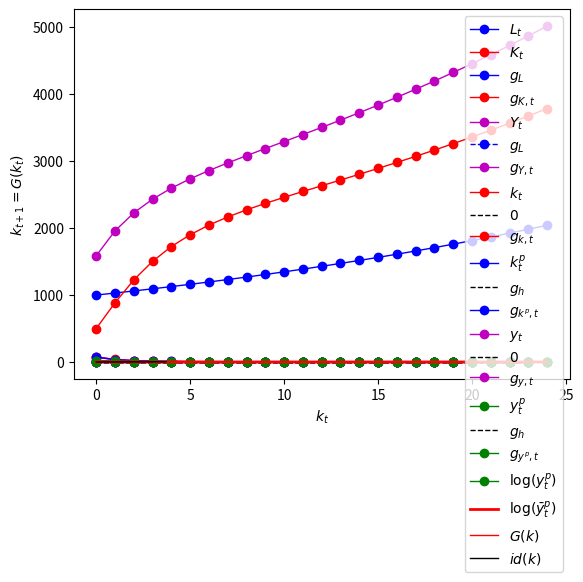

Recreate this plot in Python.
# -*- coding: utf-8 -*-
"""
Created on Mon Oct 14 09:38:34 2021

[redacted]
"""

import numpy as np
import matplotlib.pyplot as plt
from math import log
import scipy.optimize


# Length of iteration:
T = 300
# Do you want to see the plots?
show_plots = "yes"
# show_plots = 'no'
# Do you want to save the figures?
# save_figs = 'yes'
save_figs = "no"

##############################################################################
# A. Model parameters
##############################################################################
# Savings rate:
s = 0.4
# Population growth rate:
g_N = 0.02
# Labor efficiency growth rate:
g_h = 0.01
# Rate of depreciation:
delta = 0.5
# Production parameters (CES function):
alpha = 1 / 3
# Elasticity of substitution (1=Cobb-Douglas)
sigma = 1
# sigma =1 is the Cobb-Douglas case
theta = 2

##############################################################################
# B. Initial conditions:
##############################################################################
N_0 = 1000
h_0 = 1
K_0 = 500
# Determine initial labor force and its constant growth rate:
L_0 = h_0 * N_0
g_L = (1 + g_N) * (1 + g_h) - 1
# Initial capital intensity:
k_0 = K_0 / L_0
# Initial capital per capita:
k_p_0 = K_0 / N_0

# Check if parameters make economic sense
assert s > 0 and s <= 1
assert delta > 0 and delta <= 1
assert g_N > -1 and g_h >= 0
assert alpha > 0 and alpha < 1
assert sigma > 0
assert theta > 0
assert h_0 > 0
assert N_0 > 0
assert K_0 > 0


##############################################################################
# C. Functions
##############################################################################
# Production function (CES):
def f(k):
    rho = (sigma - 1) / sigma
    if rho == 0:
        f_value = theta * k**alpha
    else:
        f_value = theta * (alpha * k**rho + 1 - alpha) ** (1 / rho)
    return f_value


# Time-one map:
def G(k):
    G_value = 1 / (1 + g_L) * (s * f(k) + (1 - delta) * k)
    return G_value


# Fixed point map (zeroes are fixed points)
def H(k):
    H_value = G(k) - k
    return H_value


# Function to compute the fixed point:
def compute_fixed_point(k_guess):
    solution = scipy.optimize.root(H, k_guess)
    return solution.x


# Function to demonstrate existence of fixed point graphically:
def g(k):
    g_value = f(k) / k
    return g_value


##############################################################################
# D. Simulation parameters
##############################################################################
# Data-arrays to store values in:
k_series = np.empty(T + 1)
k_p_series = np.empty(T + 1)
K_series = np.empty(T + 1)
L_series = np.empty(T + 1)
Y_series = np.empty(T + 1)
y_series = np.empty(T + 1)
y_p_series = np.empty(T + 1)
C_series = np.empty(T + 1)
c_series = np.empty(T + 1)
log_y_series = np.empty(T + 1)
N_series = np.empty(T + 1)
h_series = np.empty(T + 1)
g_k_series = np.empty(T + 1)
g_k_p_series = np.empty(T + 1)
g_K_series = np.empty(T + 1)
g_y_series = np.empty(T + 1)
g_y_p_series = np.empty(T + 1)
g_Y_series = np.empty(T + 1)
g_C_series = np.empty(T + 1)
g_c_series = np.empty(T + 1)
g_N_series = np.empty(T + 1)
g_L_series = np.empty(T + 1)
log_y_p_series = np.empty(T + 1)
log_k_p_series = np.empty(T + 1)
log_y_p_trend_series = np.empty(T + 1)
log_k_p_trend_series = np.empty(T + 1)
log_y_p_trend_series2 = np.empty(T + 1)
log_k_p_trend_series2 = np.empty(T + 1)

##############################################################################
# E. Initialization
##############################################################################
# Set initial values:
K = K_0
L = L_0
N = N_0
h = h_0
k = k_0
k_p = k_p_0
Y = L * f(K / L)
C = (1 - s) * Y
y = Y / L
y_p = Y / N
c = C / N
# Endogenous gowth rates in t=0 are set to zero:
g_k_series[0] = 0
g_k_p_series[0] = 0
g_K_series[0] = 0
g_Y_series[0] = 0
g_y_series[0] = 0
g_y_p_series[0] = 0
g_C_series[0] = 0
g_c_series[0] = 0
g_N_series[0] = 0

##############################################################################
# F. Compute fixed point values
##############################################################################
k_bar_value = compute_fixed_point(2)
k_bar = k_bar_value[0]
y_bar = f(k_bar)
c_bar = (1 - s) * f(k_bar)

##############################################################################
# G. Iteration
##############################################################################
# Iterate system forward for T periods:
for t in range(T + 1):
    L_series[t] = L
    N_series[t] = N
    h_series[t] = h
    K_series[t] = K
    k_series[t] = k
    k_p_series[t] = k_p
    Y_series[t] = Y
    y_series[t] = y
    y_p_series[t] = y_p
    C_series[t] = C
    c_series[t] = c
    log_y_series[t] = log(y)
    log_y_p_series[t] = log(y_p)
    log_k_p_series[t] = log(k_p)
    log_y_p_trend_series[t] = log(y_bar) + t * log(1 + g_h)
    log_k_p_trend_series[t] = log(k_bar) + t * log(1 + g_h)
    if t > 0:
        g_N = N / N_series[t - 1] - 1
        g_k = k / k_series[t - 1] - 1
        g_k_p = k_p / k_p_series[t - 1] - 1
        g_K = K / K_series[t - 1] - 1
        g_Y = Y / Y_series[t - 1] - 1
        g_y = y / y_series[t - 1] - 1
        g_y_p = y_p / y_p_series[t - 1] - 1
        g_C = C / C_series[t - 1] - 1
        g_c = c / c_series[t - 1] - 1
        g_N_series[t] = g_N * 100
        g_k_series[t] = g_k * 100
        g_k_p_series[t] = g_k_p * 100
        g_K_series[t] = g_K * 100
        g_Y_series[t] = g_Y * 100
        g_y_series[t] = g_y * 100
        g_y_p_series[t] = g_y_p * 100
        g_C_series[t] = g_C * 100
        g_c_series[t] = g_c * 100
    #   Update values for t+1:
    k = G(k)
    L = (1 + g_L) * L
    K = k * L
    Y = L * f(k)
    C = (1 - s) * Y
    N = (1 + g_N) * N
    h = (1 + g_h) * h
    y = Y / L
    c = C / L
    k_p = K / N
    y_p = Y / N
    c_p = C / N

##############################################################################
# H. Post-processing
##############################################################################
if show_plots == "yes":
    T_1 = 25
    g_L_line = [g_L * 100] * T
    g_N_line = [g_N * 100] * T
    g_h_line = [g_h * 100] * T
    zero_line = [0] * T

    print("Production factors:")
    plt.plot(L_series[0:T_1], "bo", linewidth=1, linestyle="-", label="$L_t$")
    plt.plot(K_series[0:T_1], "ro", linewidth=1, linestyle="-", label="$K_t$")
    plt.xlabel("Period $t$")
    plt.ylabel("Production factors")
    plt.legend(loc="best")
    if save_figs == "yes":
        plt.savefig("../MySlides/figures/Solow_factors.eps", format="eps", dpi=1000)
    plt.show()

    print("Factor growth:")
    plt.plot(g_L_line[1:T_1], "bo", linewidth=1, linestyle="-", label="$g_{L}$")
    plt.plot(g_K_series[1:T_1], "ro", linewidth=1, linestyle="-", label="$g_{K,t}$")
    plt.xlabel("Period $t$")
    plt.ylabel("Growth rates of production factors in %")
    plt.legend(loc="best")
    if save_figs == "yes":
        plt.savefig(
            "../MySlides/figures/Solow_factor_growth.eps", format="eps", dpi=1000
        )
    plt.show()

    print("Level of GDP:")
    plt.plot(Y_series[0:T_1], "mo", linewidth=1, linestyle="-", label="$Y_t$")
    plt.xlabel("Period $t$")
    plt.ylabel("Real GDP")
    plt.legend(loc="best")
    if save_figs == "yes":
        plt.savefig("../MySlides/figures/Solow_output.eps", format="eps", dpi=1000)
    plt.show()

    print("Real GDP growth:")
    plt.plot(g_L_line[1:T_1], "bo", linewidth=1, linestyle="--", label="$g_L$")
    plt.plot(g_Y_series[1:T_1], "mo", linewidth=1, linestyle="-", label="$g_{Y,t}$")
    plt.xlabel("Period $t$")
    plt.ylabel("Real GDP growth in %")
    plt.legend(loc="best")
    if save_figs == "yes":
        plt.savefig(
            "../MySlides/figures/Solow_output_growth.eps", format="eps", dpi=1000
        )
    plt.show()

    print("Capital-labor ratio:")
    plt.plot(k_series[0:T_1], "ro", linewidth=1, linestyle="-", label="$k_t$")
    plt.xlabel("Period $t$")
    plt.ylabel("Capital intensity")
    plt.legend(loc="best")
    if save_figs == "yes":
        plt.savefig("../MySlides/figures/Solow_k.eps", format="eps", dpi=1000)
    plt.show()

    print("Growth rate of capital intensity:")
    plt.plot(zero_line[1:T_1], color="black", linewidth=1, linestyle="--", label="$0$")
    plt.plot(g_k_series[1:T_1], "ro", linewidth=1, linestyle="-", label="$g_{k,t}$")
    plt.xlabel("Period $t$")
    plt.ylabel("Growth rate of capital intensity in %")
    plt.legend(loc="best")
    if save_figs == "yes":
        plt.savefig("../MySlides/figures/Solow_g_k.eps", format="eps", dpi=1000)
    plt.show()

    print("Capital per capita:")
    plt.plot(k_p_series[0:T_1], "bo", linewidth=1, linestyle="-", label="$k_t^p$")
    plt.xlabel("Period $t$")
    plt.ylabel("Capital per capita")
    plt.legend(loc="best")
    if save_figs == "yes":
        plt.savefig("../MySlides/figures/Solow_k_p.eps", format="eps", dpi=1000)
    plt.show()

    print("Growth rate of capital per capita:")
    plt.plot(g_h_line[1:T_1], color="black", linewidth=1, linestyle="--", label="$g_h$")
    plt.plot(g_k_p_series[1:T_1], "bo", linewidth=1, linestyle="-", label="$g_{k^p,t}$")
    plt.xlabel("Period $t$")
    plt.ylabel("Growth rate of capital per capita in %")
    plt.legend(loc="best")
    if save_figs == "yes":
        plt.savefig("../MySlides/figures/Solow_g_k_p.eps", format="eps", dpi=1000)
    plt.show()

    print("Level of labor productivity:")
    plt.plot(y_series[0:T_1], "mo", linewidth=1, linestyle="-", label="$y_t$")
    plt.xlabel("Period $t$")
    plt.ylabel("Labor productivity")
    plt.legend(loc="best")
    if save_figs == "yes":
        plt.savefig("../MySlides/figures/Solow_y.eps", format="eps", dpi=1000)
    plt.show()

    print("Growth rate of labor productivity:")
    plt.plot(zero_line[1:T_1], color="black", linewidth=1, linestyle="--", label="$0$")
    plt.plot(g_y_series[1:T_1], "mo", linewidth=1, linestyle="-", label="$g_{y,t}$")
    plt.xlabel("Period $t$")
    plt.ylabel("Growth rate of labor productivity in %")
    plt.legend(loc="best")
    if save_figs == "yes":
        plt.savefig("../MySlides/figures/Solow_g_y.eps", format="eps", dpi=1000)
    plt.show()

    print("Level of real GDP per capita:")
    plt.plot(y_p_series[0:T_1], "go", linewidth=1, linestyle="-", label="$y^p_t$")
    plt.xlabel("Period $t$")
    plt.ylabel("Real GDP per capita")
    plt.legend(loc="best")
    if save_figs == "yes":
        plt.savefig("../MySlides/figures/Solow_y_p.eps", format="eps", dpi=1000)
    plt.show()

    print("Growth rate of real GDP per capita:")
    plt.plot(g_h_line[1:T_1], color="black", linewidth=1, linestyle="--", label="$g_h$")
    plt.plot(g_y_p_series[1:T_1], "go", linewidth=1, linestyle="-", label="$g_{y^p,t}$")
    plt.xlabel("Period $t$")
    plt.ylabel("Growth rate of real GDP per capita in %")
    plt.legend(loc="best")
    if save_figs == "yes":
        plt.savefig("../MySlides/figures/Solow_g_y_p.eps", format="eps", dpi=1000)
    plt.show()

    print("Real GDP per capita (log scale):")
    # plt.plot(log_y_p_trend_series2[0:T_1], color="red", linewidth=1, linestyle="--", label="Trend ($s_1=0.25$)")
    plt.plot(
        log_y_p_series[0:T_1], "go", linewidth=1, linestyle="-", label=r"$\log(y_t^p)$"
    )
    plt.plot(
        log_y_p_trend_series[0:T_1],
        color="red",
        linewidth=2,
        linestyle="-",
        label=r"$\log(\bar{y}_t^p)$",
    )
    plt.xlabel("Period $t$")
    plt.ylabel("Real GDP per capita (log scale )")
    plt.legend(loc="best")
    if save_figs == "yes":
        plt.savefig("../MySlides/figures/Solow_y_p_log.eps", format="eps", dpi=1000)
    plt.show()

    print("Time-one map:")
    Range = np.linspace(0.00001, 2 * k_bar, 100000)
    id_map = [x for x in Range]
    G_values = G(Range)
    plt.plot(Range, G_values, linewidth=1, linestyle="-", color="red", label="$G(k)$")
    plt.plot(Range, id_map, linewidth=1, linestyle="-", color="black", label="$id(k)$")
    plt.xlabel("$k_t$")
    plt.ylabel("$k_{t+1} = G(k_t)$")
    plt.legend(loc="best")
    if save_figs == "yes":
        plt.savefig(
            "../MySlides/figures/Solow_time_one_map.eps", format="eps", dpi=1000
        )
    plt.show()
